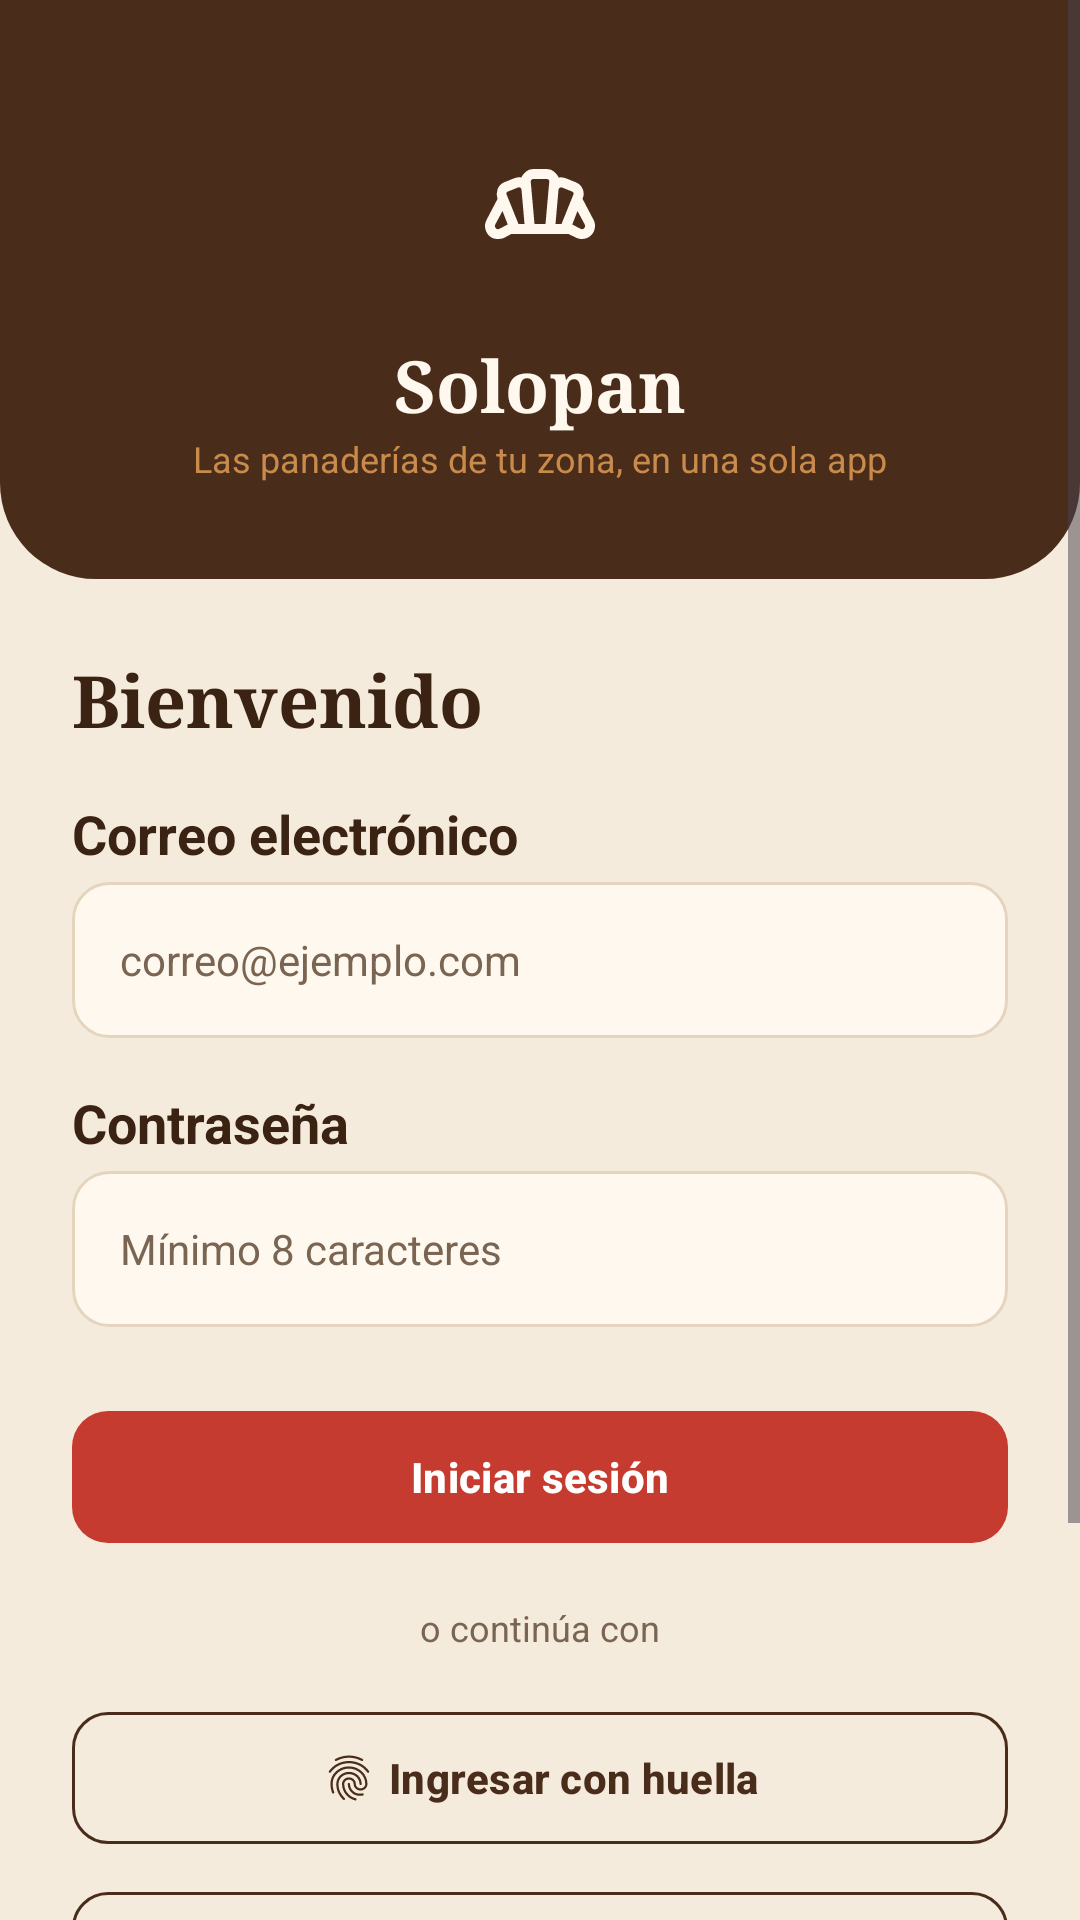

The Android layout XML behind this screen, and the referenced resources:
<!-- AndroidManifest.xml: application theme Theme.Solopan -->
<!-- res/layout/activity_login.xml -->
<?xml version="1.0" encoding="utf-8"?>
<ScrollView xmlns:android="http://schemas.android.com/apk/res/android"
    android:layout_width="match_parent"
    android:layout_height="match_parent"
    android:fillViewport="true">

    <LinearLayout
        android:layout_width="match_parent"
        android:layout_height="wrap_content"
        android:orientation="vertical">

        <LinearLayout
            android:layout_width="match_parent"
            android:layout_height="wrap_content"
            android:background="@drawable/bg_header_brown"
            android:gravity="center_horizontal"
            android:orientation="vertical"
            android:paddingTop="@dimen/spacing_xl"
            android:paddingBottom="@dimen/spacing_xl">

            <FrameLayout
                android:layout_width="@dimen/logo_size"
                android:layout_height="@dimen/logo_size"
                android:background="@drawable/bg_logo_circle">

                <ImageView
                    android:layout_width="@dimen/logo_icon_size"
                    android:layout_height="@dimen/logo_icon_size"
                    android:layout_gravity="center"
                    android:contentDescription="@string/cd_logo"
                    android:src="@drawable/ic_bakery" />
            </FrameLayout>

            <TextView
                style="@style/Text.Title"
                android:layout_width="wrap_content"
                android:layout_height="wrap_content"
                android:layout_marginTop="@dimen/spacing_s"
                android:text="@string/app_name"
                android:textColor="@color/text_on_dark" />

            <TextView
                style="@style/Text.Caption"
                android:layout_width="wrap_content"
                android:layout_height="wrap_content"
                android:text="@string/app_slogan"
                android:textColor="@color/caramel" />
        </LinearLayout>

        <LinearLayout
            android:layout_width="match_parent"
            android:layout_height="wrap_content"
            android:orientation="vertical"
            android:padding="@dimen/spacing_l">

            <TextView
                style="@style/Text.Title"
                android:layout_width="wrap_content"
                android:layout_height="wrap_content"
                android:text="@string/login_welcome" />

            <TextView
                style="@style/Text.Subtitle"
                android:layout_width="wrap_content"
                android:layout_height="wrap_content"
                android:layout_marginTop="@dimen/spacing_m"
                android:text="@string/hint_email" />

            <EditText
                android:id="@+id/etEmail"
                android:layout_width="match_parent"
                android:layout_height="@dimen/input_height"
                android:layout_marginTop="@dimen/spacing_xs"
                android:autofillHints="emailAddress"
                android:background="@drawable/bg_input"
                android:hint="@string/placeholder_email"
                android:inputType="textEmailAddress"
                android:paddingHorizontal="@dimen/spacing_m"
                android:textColor="@color/text_primary"
                android:textColorHint="@color/text_secondary"
                android:textSize="@dimen/text_body" />

            <TextView
                style="@style/Text.Subtitle"
                android:layout_width="wrap_content"
                android:layout_height="wrap_content"
                android:layout_marginTop="@dimen/spacing_m"
                android:text="@string/hint_password" />

            <EditText
                android:id="@+id/etPassword"
                android:layout_width="match_parent"
                android:layout_height="@dimen/input_height"
                android:layout_marginTop="@dimen/spacing_xs"
                android:autofillHints="password"
                android:background="@drawable/bg_input"
                android:hint="@string/placeholder_password"
                android:inputType="textPassword"
                android:paddingHorizontal="@dimen/spacing_m"
                android:textColor="@color/text_primary"
                android:textColorHint="@color/text_secondary"
                android:textSize="@dimen/text_body" />

            <com.google.android.material.button.MaterialButton
                android:id="@+id/btnLogin"
                android:layout_width="match_parent"
                android:layout_height="wrap_content"
                android:layout_marginTop="@dimen/spacing_l"
                android:text="@string/btn_login" />

            <TextView
                style="@style/Text.Caption"
                android:layout_width="match_parent"
                android:layout_height="wrap_content"
                android:layout_marginVertical="@dimen/spacing_m"
                android:gravity="center"
                android:text="@string/login_or_continue" />

            <com.google.android.material.button.MaterialButton
                android:id="@+id/btnBiometric"
                style="@style/Widget.Solopan.Button.Outlined"
                android:layout_width="match_parent"
                android:layout_height="wrap_content"
                android:text="@string/btn_biometric"
                app:icon="@drawable/ic_fingerprint"
                app:iconGravity="textStart"
                app:iconTint="@color/brown_dark"
                xmlns:app="http://schemas.android.com/apk/res-auto" />

            <com.google.android.material.button.MaterialButton
                android:id="@+id/btnGoogle"
                style="@style/Widget.Solopan.Button.Outlined"
                android:layout_width="match_parent"
                android:layout_height="wrap_content"
                android:layout_marginTop="@dimen/spacing_s"
                android:text="@string/btn_google"
                app:icon="@drawable/ic_person"
                app:iconGravity="textStart"
                app:iconTint="@color/brown_dark"
                xmlns:app="http://schemas.android.com/apk/res-auto" />

            <TextView
                android:id="@+id/tvForgotPassword"
                style="@style/Text.Caption"
                android:layout_width="match_parent"
                android:layout_height="48dp"
                android:layout_marginTop="@dimen/spacing_s"
                android:gravity="center"
                android:text="@string/link_forgot_password"
                android:textColor="@color/red_primary"
                android:textStyle="bold" />

            <LinearLayout
                android:layout_width="match_parent"
                android:layout_height="wrap_content"
                android:gravity="center"
                android:orientation="horizontal">

                <TextView
                    style="@style/Text.Caption"
                    android:layout_width="wrap_content"
                    android:layout_height="wrap_content"
                    android:text="@string/login_new_user" />

                <TextView
                    android:id="@+id/tvCreateAccount"
                    style="@style/Text.Caption"
                    android:layout_width="wrap_content"
                    android:layout_height="48dp"
                    android:gravity="center"
                    android:paddingStart="@dimen/spacing_xs"
                    android:text="@string/link_create_account"
                    android:textColor="@color/red_primary"
                    android:textStyle="bold" />
            </LinearLayout>
        </LinearLayout>
    </LinearLayout>
</ScrollView>
<!-- resources referenced by this layout -->
<resources>
  <color name="brown_dark">#4A2C1A</color>
  <color name="caramel">#C98B4B</color>
  <color name="red_primary">#C63B2F</color>
  <color name="text_on_dark">#FFF8EE</color>
  <color name="text_primary">#3B2314</color>
  <color name="text_secondary">#7A6552</color>
  <dimen name="input_height">52dp</dimen>
  <dimen name="logo_icon_size">40dp</dimen>
  <dimen name="logo_size">72dp</dimen>
  <dimen name="spacing_l">24dp</dimen>
  <dimen name="spacing_m">16dp</dimen>
  <dimen name="spacing_s">8dp</dimen>
  <dimen name="spacing_xl">32dp</dimen>
  <dimen name="spacing_xs">4dp</dimen>
  <dimen name="text_body">14sp</dimen>
  <!-- drawable bg_header_brown (drawable) -->
  <?xml version="1.0" encoding="utf-8"?>
  <shape xmlns:android="http://schemas.android.com/apk/res/android"
      android:shape="rectangle">
      <solid android:color="@color/brown_dark" />
      <corners
          android:bottomLeftRadius="@dimen/radius_header"
          android:bottomRightRadius="@dimen/radius_header" />
  </shape>
  <!-- drawable bg_input (drawable) -->
  <?xml version="1.0" encoding="utf-8"?>
  <shape xmlns:android="http://schemas.android.com/apk/res/android"
      android:shape="rectangle">
      <solid android:color="@color/cream_surface" />
      <stroke
          android:width="1dp"
          android:color="@color/cream_border" />
      <corners android:radius="@dimen/radius_button" />
  </shape>
  <string name="app_name">Solopan</string>
  <string name="app_slogan">Las panaderías de tu zona, en una sola app</string>
  <string name="btn_biometric">Ingresar con huella</string>
  <string name="btn_google">Continuar con Google</string>
  <string name="btn_login">Iniciar sesión</string>
  <string name="cd_logo">Logo de Solopan</string>
  <string name="hint_email">Correo electrónico</string>
  <string name="hint_password">Contraseña</string>
  <string name="link_create_account">Crear cuenta</string>
  <string name="link_forgot_password">¿Olvidaste tu contraseña?</string>
  <string name="login_new_user">¿Eres nuevo?</string>
  <string name="login_or_continue">o continúa con</string>
  <string name="login_welcome">Bienvenido</string>
  <string name="placeholder_email">correo@ejemplo.com</string>
  <string name="placeholder_password">Mínimo 8 caracteres</string>
  <style name="Text.Caption" parent="">
          <item name="android:textColor">@color/text_secondary</item>
          <item name="android:textSize">@dimen/text_caption</item>
      </style>
  <style name="Text.Subtitle" parent="">
          <item name="android:textColor">@color/text_primary</item>
          <item name="android:textSize">@dimen/text_subtitle</item>
          <item name="android:textStyle">bold</item>
      </style>
  <style name="Text.Title" parent="">
          <item name="android:fontFamily">serif</item>
          <item name="android:textColor">@color/text_primary</item>
          <item name="android:textSize">@dimen/text_title</item>
          <item name="android:textStyle">bold</item>
      </style>
  <dimen name="radius_header">32dp</dimen>
  <color name="cream_surface">#FFF8EE</color>
  <color name="cream_border">#E6D5BE</color>
  <dimen name="radius_button">12dp</dimen>
  <dimen name="text_caption">12sp</dimen>
  <dimen name="text_subtitle">18sp</dimen>
  <dimen name="text_title">24sp</dimen>
  <dimen name="button_height">52dp</dimen>
  <color name="white">#FFFFFF</color>
  <color name="error_red">#B3261E</color>
  <color name="cream_background">#F5EBDD</color>
  <style name="Widget.Solopan.Button" parent="Widget.Material3.Button">
          <item name="backgroundTint">@color/red_primary</item>
          <item name="cornerRadius">@dimen/radius_button</item>
          <item name="android:minHeight">@dimen/button_height</item>
          <item name="android:textAllCaps">false</item>
          <item name="android:textStyle">bold</item>
      </style>
</resources>
